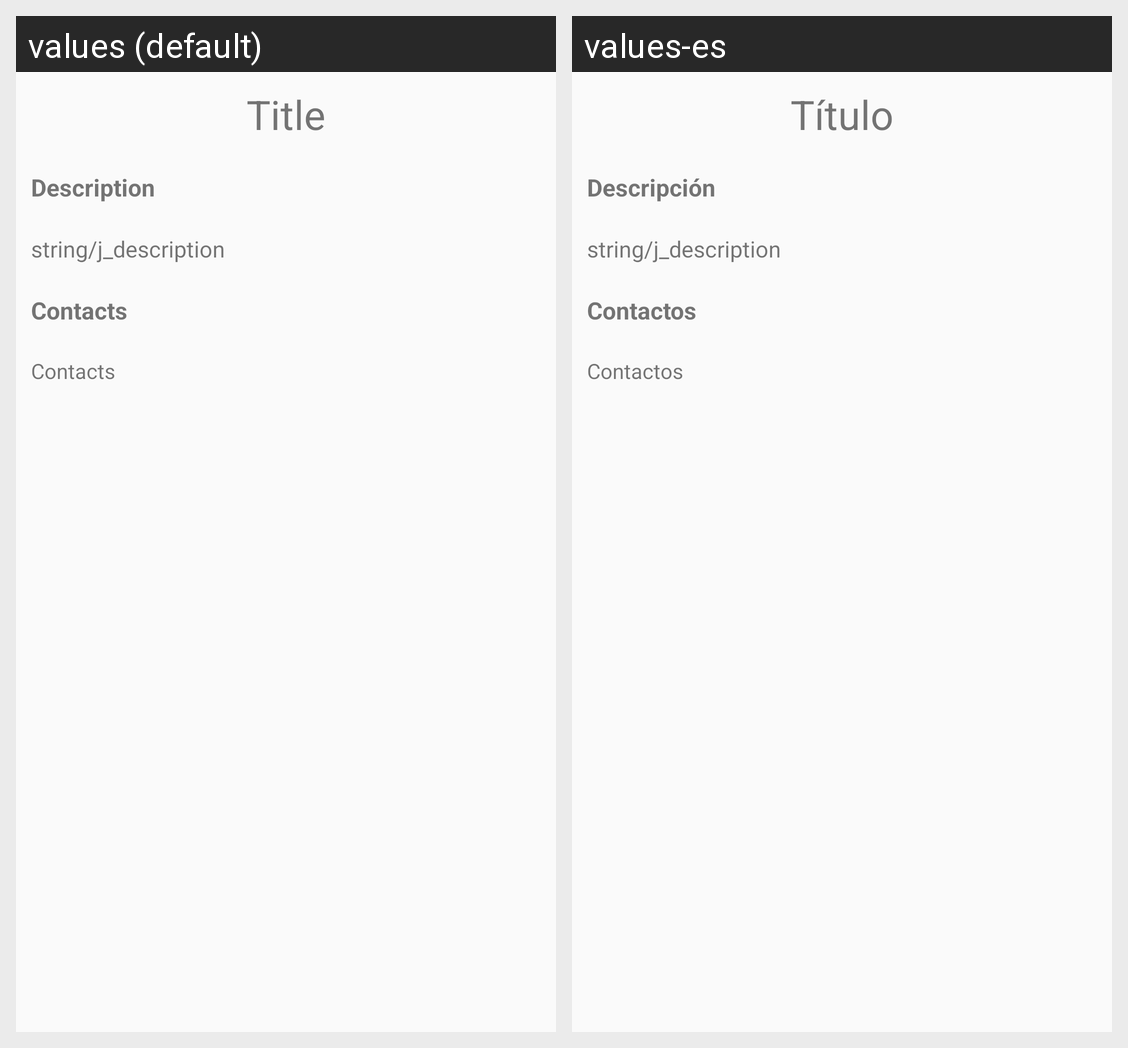

Here is an Android app screen in its default locale and in the app's own translations. Write out the translated-string differences for the strings that appear on this screen.
Android screen res/layout/job_detail.xml rendered under 2 locales, left to right: values (default), values-es. Device: Nexus 5 (rendered at 1080×1920; each locale shown at half size, 540×960, under a caption strip naming it); theme AppTheme.
Strings drawn on this screen, with the default value and each locale's value (text and hints the layout hard-codes, and strings that could not be matched under every locale, appear in the picture but are not listed):

j_title
  values: Title
  values-es: Título

j_description
  values: Description
  values-es: Descripción

j_contacts
  values: Contacts
  values-es: Contactos
